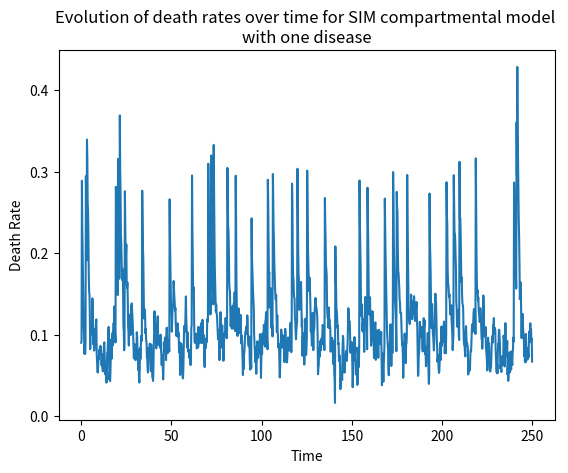

This chart was generated by the following Python code:
import numpy as np
import matplotlib.pyplot as plt

########## BIRTH DYNAMICS

mu_B = 0.15       # birth rate
N_star = 1.0      # carrying capacity of system

########## EPIDEMIOLOGY DYNAMICS

# Disease 1
beta = 1.5        # infection rate
gamma = 1/10      # recovery (to partial immunity)
sigma = 0         # "breakthrough" rate of partial immunity (between 0 and 1)

########## BOTTLENECK DYNAMICS

mu_D_star = 0.09  # death rate baseline
lam = 0.07        # noise element of death rate evolution
nu = 1.0          # death rate reversion to baseline rate
omega = 0.2       # size of shock
kappa = 0.2       # shock frequency


########## CLASS TO STORE COMPARTMENTS
class Compartments:
    def __init__(self, num_S, num_I, num_M, mu_D_star, sim_size):

        # Compartment data
        self.S_data = np.zeros(shape=sim_size)
        self.S_data[0] = num_S

        self.I_data = np.zeros(shape=sim_size)
        self.I_data[0] = num_I

        self.M_data = np.zeros(shape=sim_size)
        self.M_data[0] = num_M

        # Death rate data
        self.death_rates = np.zeros(shape=len(t_range))
        self.death_rates[0] = mu_D_star

        # Additional data
        self.birth_data = np.zeros(shape=sim_size)
        self.infection_data = np.zeros(shape=sim_size)
        self.recovery_data = np.zeros(shape=sim_size)
        self.death_data = np.zeros(shape=sim_size)


########## POPULATION DATA
N = 1                  # total population size
E, I, M = 0, 0.001, 0  # exposed, infected, immune
S = N - I - M          # susceptible

########## TIME DATA
t_max, dt = 250, 0.2
t_range = np.arange(start=0, stop=t_max, step=dt)

########## INITIALISING SIMULATION
compartments = Compartments(num_S=S, num_I=I, num_M=M, sim_size=len(t_range), mu_D_star=mu_D_star)

########## RUNNING SIMULATION
for i in range(len(t_range) - 1):

    # Determining the current population parameters
    S_i, I_i, M_i = compartments.S_data[i], compartments.I_data[i], compartments.M_data[i]
    N_i = S_i + I_i + M_i

    # Determining the current death rate
    mu_D_i = compartments.death_rates[i]

    # Determining the change in the susceptible compartment
    dS_i = dt * (- beta * S_i * I_i                   # infection process (fully susceptible)
                 + mu_B * N_i * (1 - (N_i / N_star))  # birth process
                 - mu_D_i * S_i)                      # natural death process

    # Determining the change in the infected compartment
    dI_i = dt * (beta * S_i * I_i                     # infection process (fully susceptible)
                 + sigma * beta * M_i * I_i           # infection process (partially immune)
                 - gamma * I_i                        # recovery process
                 - mu_D_i * I_i)                      # natural death process

    # Determining the change in the partially immune compartment
    dM_i = dt * (-sigma * beta * M_i * I_i            # infection process (partially immune)
                 + gamma * I_i                        # recovery process
                 - mu_D_i * M_i)                      # natural death process

    # Determining the change in the current death rate
    check_for_shock = int(np.random.uniform() < (kappa * dt))
    dp_death_rate = dt * (lam * np.random.normal() - nu * (mu_D_i - mu_D_star)) \
                    + check_for_shock * omega

    # Determining the number of new deaths
    dDeaths = dt * (mu_D_i * N_i)

    # Determining the number of new births
    dBirths = dt * (mu_B * N_i * (1 - (N_i / N_star)))

    # Determining the number of new infections (partially and fully)
    dInfected = dt * (sigma * beta * M_i * I_i + beta * M_i * I_i)

    # Determining the number of new recoveries
    dRecovered = dt * (gamma * I_i)

    # Updating the compartments
    compartments.S_data[i + 1] = S_i + dS_i
    compartments.I_data[i + 1] = I_i + dI_i
    compartments.M_data[i + 1] = M_i + dM_i

    # Updating the remaining useful data
    compartments.death_data[i] = dDeaths
    compartments.infection_data[i] = dInfected
    compartments.birth_data[i] = dBirths
    compartments.recovery_data[i] = dRecovered

    # Updating the death rate
    compartments.death_rates[i + 1] = min(max(mu_D_i + dp_death_rate, 0), max(1, omega))


########## PLOTTING RESULTS
plt.clf()
plt.title('Evolution of compartment sizes over time for SIM compartmental model \nwith one disease')
plt.xlabel('Time')
plt.ylabel('Total')
plt.plot(t_range, compartments.S_data, label='Susceptible')
plt.plot(t_range, compartments.I_data, label='Infected')
plt.plot(t_range, compartments.M_data, label='Immune')
plt.legend()
plt.show()

plt.clf()
plt.title('Evolution of death rates over time for SIM compartmental model \nwith one disease')
plt.xlabel('Time')
plt.ylabel('Death Rate')
plt.plot(t_range, compartments.death_rates)
plt.show()
